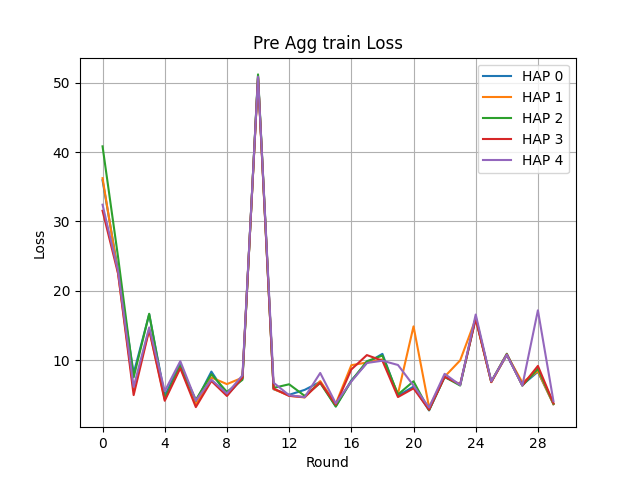

The data file committed next to this chart (first rows):
Round, HAP 0, HAP 1, HAP 2, HAP 3, HAP 4
0, 35.94, 36.24, 40.83, 31.54, 32.41
1, 22.87, 22.49, 24.84, 22.46, 22.82
2, 8.105, 5.66, 7.512, 4.952, 6.13
3, 16.61, 14.46, 16.69, 14.35, 14.72
4, 4.843, 4.33, 4.454, 4.138, 5.521
5, 9.459, 9.084, 9.131, 8.83, 9.846
6, 4.013, 3.537, 4.266, 3.223, 4.188
7, 8.347, 7.496, 7.964, 6.991, 7.188
8, 4.934, 6.539, 5.416, 4.832, 5.175
9, 7.367, 7.473, 7.161, 7.477, 7.808
10, 50.99, 50.83, 51.21, 50.75, 50.87
11, 5.804, 5.833, 5.997, 5.905, 6.744
12, 4.997, 4.865, 6.515, 4.838, 4.94
13, 5.711, 4.614, 4.844, 4.666, 4.649
14, 6.865, 6.978, 6.702, 6.773, 8.147
15, 3.351, 3.706, 3.297, 3.564, 3.758
16, 7.075, 9.266, 6.986, 8.655, 6.921
17, 9.592, 9.653, 9.839, 10.73, 9.588
18, 10.9, 10.11, 10.66, 9.917, 9.916
19, 4.862, 5.132, 5.04, 4.674, 9.3
20, 6.18, 14.87, 6.947, 5.929, 6.324
21, 2.749, 3.202, 2.78, 2.835, 3.166
22, 7.578, 7.61, 7.584, 7.592, 8.024
23, 6.454, 9.963, 6.329, 6.512, 6.398
24, 16.03, 15.96, 16.19, 15.95, 16.58
25, 6.87, 6.813, 6.892, 6.843, 6.934
26, 10.73, 10.77, 10.92, 10.84, 10.78
27, 6.421, 6.787, 6.315, 6.364, 6.323
28, 8.325, 8.406, 8.756, 9.164, 17.19
29, 3.642, 3.641, 3.718, 3.788, 4.081
